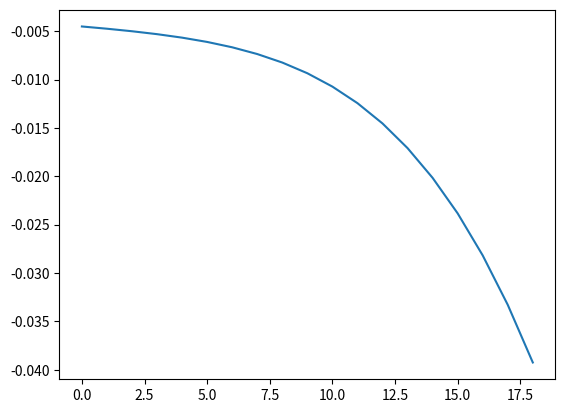

Write the Python code that produced this figure.
import numpy as num
import matplotlib as plotting
from matplotlib import pyplot as plott
import sympy as sym

low_boundary = 0
high_boundary = 1

number_of_divisions = (high_boundary - low_boundary) * 20 

x_range = num.linspace(low_boundary,high_boundary,number_of_divisions)
y_range = num.linspace(low_boundary,high_boundary,number_of_divisions)


X_Grid,Y_Grid = num.meshgrid(x_range,y_range)
values = num.copy(X_Grid)

equ_array_length = 5
x,y, f, u, a, phi = sym.symbols('x y f u a phi')
original_function = (1 - x) * (1 - y)
f = -1



array1 = [x**(n) for n in range(equ_array_length)]
array2 = [y**(n) for n in range(equ_array_length)]

trial_functions = [j * k * original_function for k in array1 for j in array2] 

sum_array1 = []
for trial_counter in range(len(trial_functions)):
    phi = 0
    for trial_counter2 in range(len(trial_functions)):
        phi = phi + sym.diff(trial_functions[trial_counter],x) * sym.diff(trial_functions[trial_counter2],x) +  sym.diff(trial_functions[trial_counter],y) * sym.diff(trial_functions[trial_counter2],y)
    sum_array1.append(a * phi + f * trial_functions[trial_counter])
    
solution_array = [sym.solve(2 * sym.integrate(sym.integrate(q,(x,low_boundary,high_boundary)),(y,low_boundary,high_boundary)),a) for q in sum_array1]
 
rounded_array  = [sym.N(z[0]) for z in solution_array]


u = 0
for d in range(len(trial_functions)):
    u = u + solution_array[d][0] * trial_functions[d] 
    pass
# q = array1 + array2

# print(solution_array)
# print(rounded_array)
# print(u)

f = sym.lambdify([x,y],u,"numpy")

for counter_x in range(len(x_range)):
    for counter_y in range(len(y_range)):
        values[counter_x][counter_y] = f(X_Grid[counter_x][counter_y],Y_Grid[counter_x][counter_y])
        
print(values[0][0])

plott.plot(num.diff(values[0]))
#plott.colorbar()

# print(values)
# print(X_Grid)
# print(Y_Grid)
plott.show()
